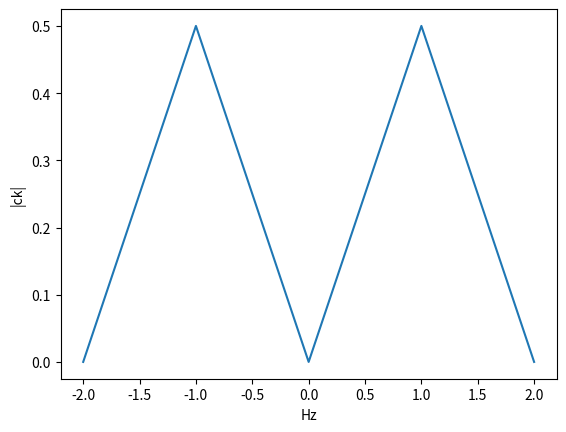

Write the Python code that produced this figure.
import math
import matplotlib.pyplot as plt

bitrate = 4
length = 1.0

num_samples = int(float(bitrate) * length)
two_pi = 2.0 * math.pi
raw_samples = []

for i in range(num_samples):
    t = (float(i) / float(num_samples)) * length
    wave = math.sin(two_pi * t)
    raw_samples.append(wave)

cks = []
neg_two_pi = two_pi * -1.0

min_hz = -2
max_hz = 2
hz_range = range(min_hz, max_hz + 1)

for k in hz_range:
    ck = 0.0
    neg_two_pi_k = neg_two_pi * float(k)

    for m in range(num_samples):
        param = neg_two_pi_k * float(m) / float(num_samples)
        calc = raw_samples[m] * (math.cos(param) + 1.0j * math.sin(param))
        ck = ck + calc

    ck = ck / float(num_samples)
    cks.append(abs(ck))

plt.plot(hz_range, cks)
plt.xlabel('Hz')
plt.ylabel('|ck|')
plt.show()
